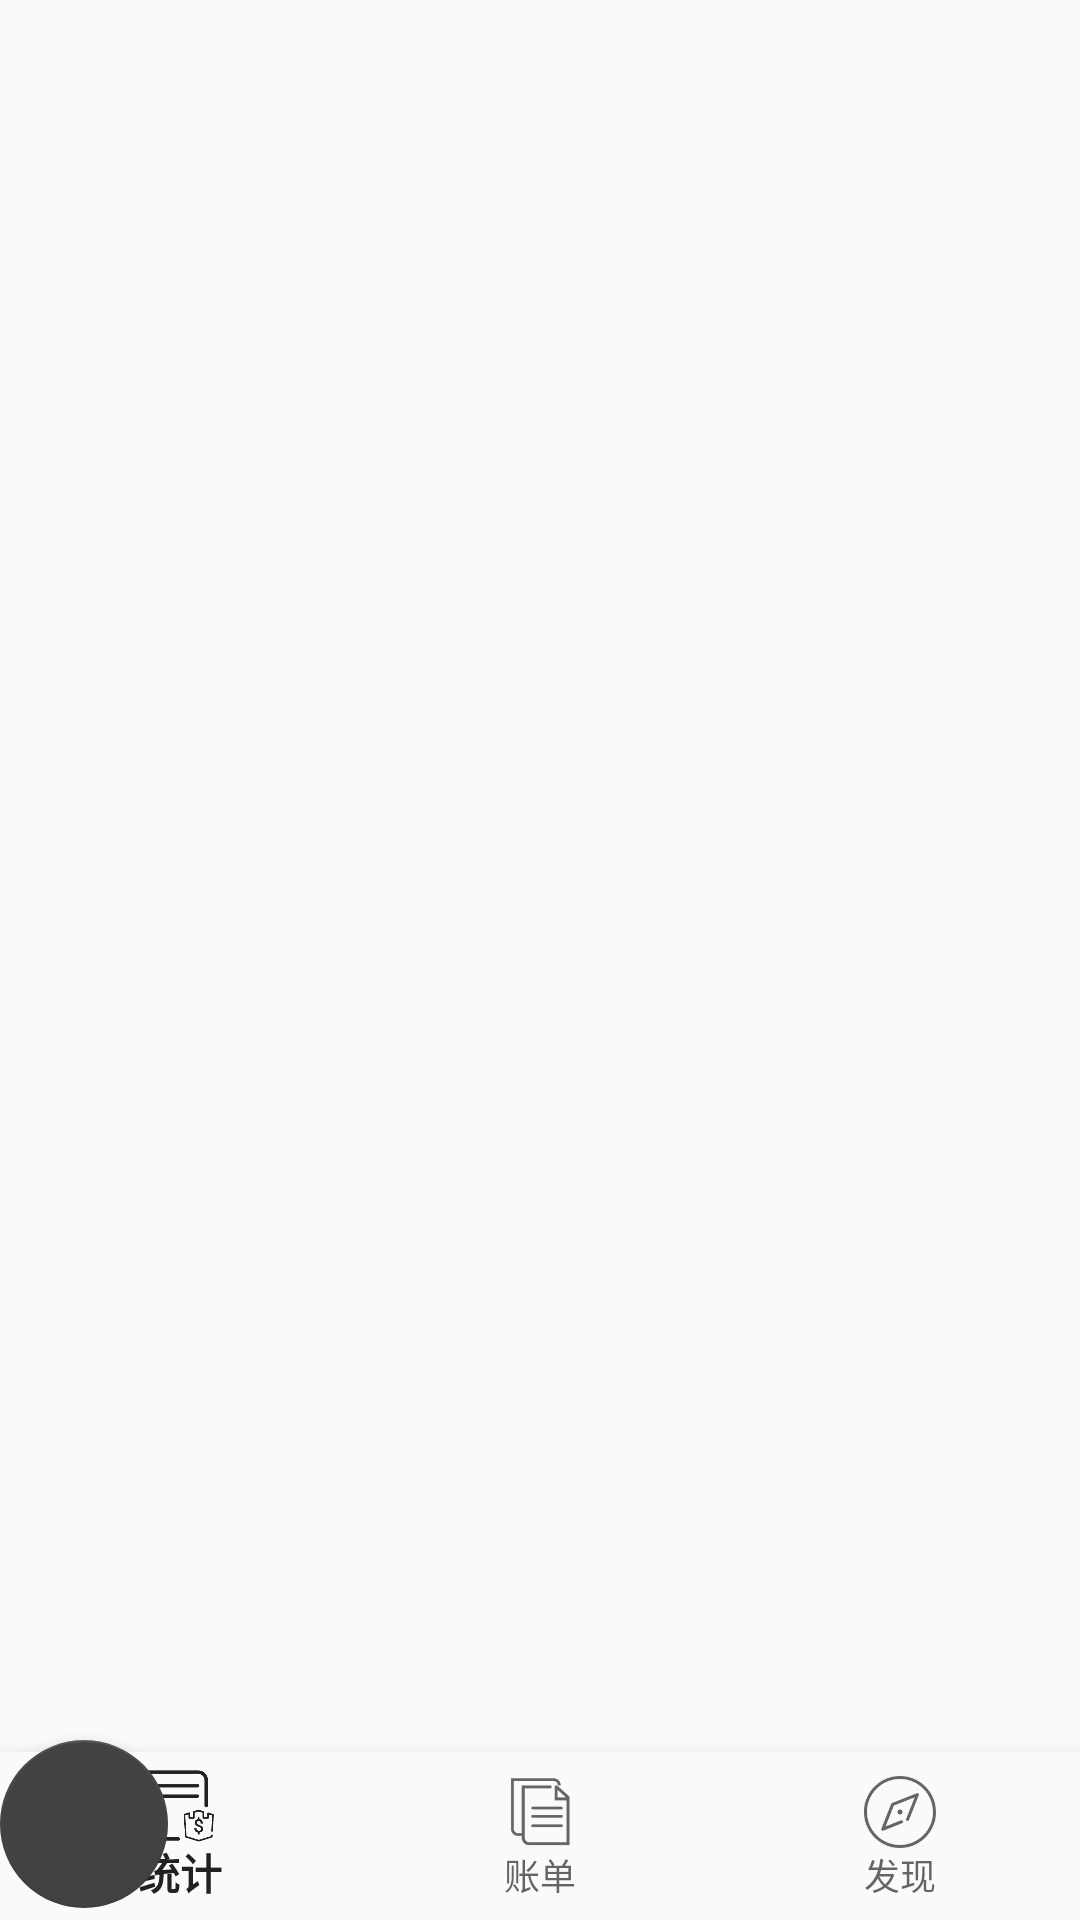

Here is an Android app screen rendered from its layout file. Give the layout XML and the strings, colors and styles it references.
<!-- AndroidManifest.xml: application theme AppTheme -->
<!-- res/layout/activity_bill.xml -->
<?xml version="1.0" encoding="utf-8"?>
<android.support.constraint.ConstraintLayout xmlns:android="http://schemas.android.com/apk/res/android"
    xmlns:app="http://schemas.android.com/apk/res-auto"
    xmlns:tools="http://schemas.android.com/tools"
    android:id="@+id/container"
    android:layout_width="match_parent"
    android:layout_height="match_parent"
    android:orientation="vertical"
    tools:context="io.github.example.simpleaccounting.ui.MainActivity">

    <android.support.design.widget.BottomNavigationView
        android:id="@+id/navigation"
        android:layout_width="match_parent"
        android:layout_height="56dp"
        android:background="?android:attr/windowBackground"
        app:layout_constraintBottom_toBottomOf="parent"
        app:layout_constraintEnd_toEndOf="parent"
        app:layout_constraintStart_toStartOf="parent"
        app:layout_constraintTop_toBottomOf="@+id/content_view_pager"
        app:menu="@menu/navigation">

    </android.support.design.widget.BottomNavigationView>

    <android.support.v4.view.ViewPager
        android:id="@+id/content_view_pager"
        android:layout_width="0dp"
        android:layout_height="0dp"
        app:layout_constraintBottom_toTopOf="@+id/navigation"
        app:layout_constraintEnd_toEndOf="parent"
        app:layout_constraintHorizontal_bias="0.0"
        app:layout_constraintLeft_toLeftOf="parent"
        app:layout_constraintRight_toRightOf="parent"
        app:layout_constraintStart_toStartOf="parent"
        app:layout_constraintTop_toTopOf="parent">

        <TextView
            android:id="@+id/message"
            android:layout_width="wrap_content"
            android:layout_height="wrap_content"
            android:layout_marginLeft="@dimen/activity_horizontal_margin"
            android:layout_marginStart="@dimen/activity_horizontal_margin"
            android:layout_marginTop="@dimen/activity_vertical_margin"
            android:text="@string/statics_tab_item"
            app:layout_constraintLeft_toLeftOf="parent"
            app:layout_constraintTop_toTopOf="parent" />

    </android.support.v4.view.ViewPager>

    <android.support.design.widget.FloatingActionButton
        android:id="@+id/add_bill_fab"
        android:layout_width="58dp"
        android:layout_height="56dp"
        android:layout_marginBottom="4dp"
        android:clickable="true"
        android:visibility="visible"
        app:backgroundTint="@color/colorPrimary"
        app:elevation="8dp"
        app:layout_constraintBottom_toBottomOf="parent"
        app:layout_constraintRight_toRightOf="parent"
        app:layout_constraintStart_toStartOf="parent"
        app:srcCompat="@drawable/ic_add_menu"
        android:focusable="true" />

</android.support.constraint.ConstraintLayout>
<!-- resources referenced by this layout -->
<resources>
  <color name="colorPrimary">#424242</color>
  <style name="AppTheme" parent="Theme.AppCompat.Light.DarkActionBar">
          
          <mStats name="windowActionBar">false</mStats>
          <mStats name="windowNoTitle">true</mStats>
          <mStats name="colorPrimary">@color/colorPrimary</mStats>
          <mStats name="colorPrimaryDark">@color/colorPrimaryDark</mStats>
          <mStats name="colorAccent">@color/colorAccent</mStats>
          <mStats name="android:windowContentTransitions">true</mStats>
      </style>
  <color name="colorPrimaryDark">#1b1b1b</color>
  <color name="colorAccent">#424242</color>
</resources>
